The GitHub repository BANUKABHANUTEJA/betel-leaf-disease-classification-main contains a labelled image folder "betel_dataset" with 5 categories: anthracnose, healthy leaf, leaf rot, leaf spot, bacterial leaf. Examples follow, each with its label.

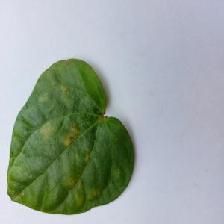
Label: bacterial leaf

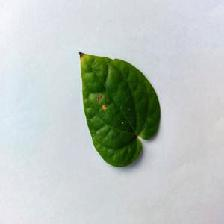
Label: anthracnose

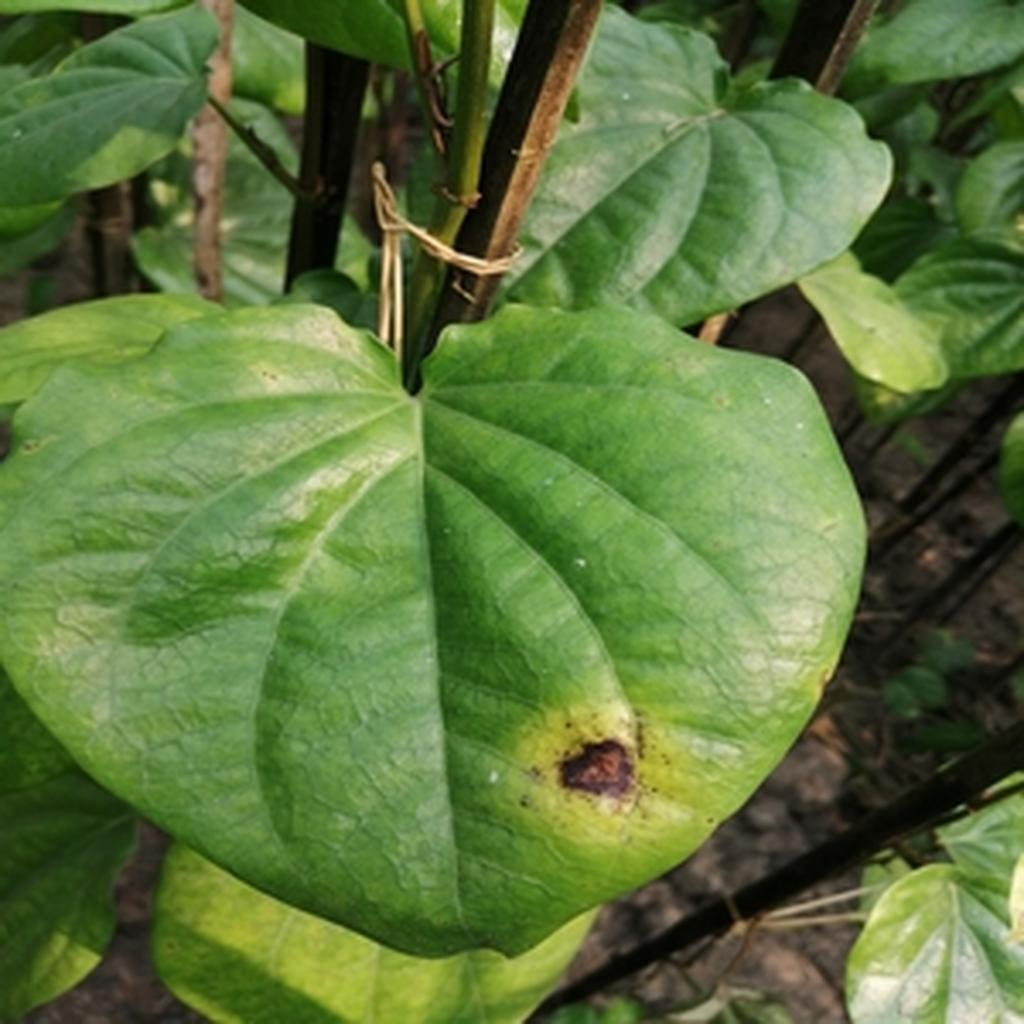
Label: leaf rot

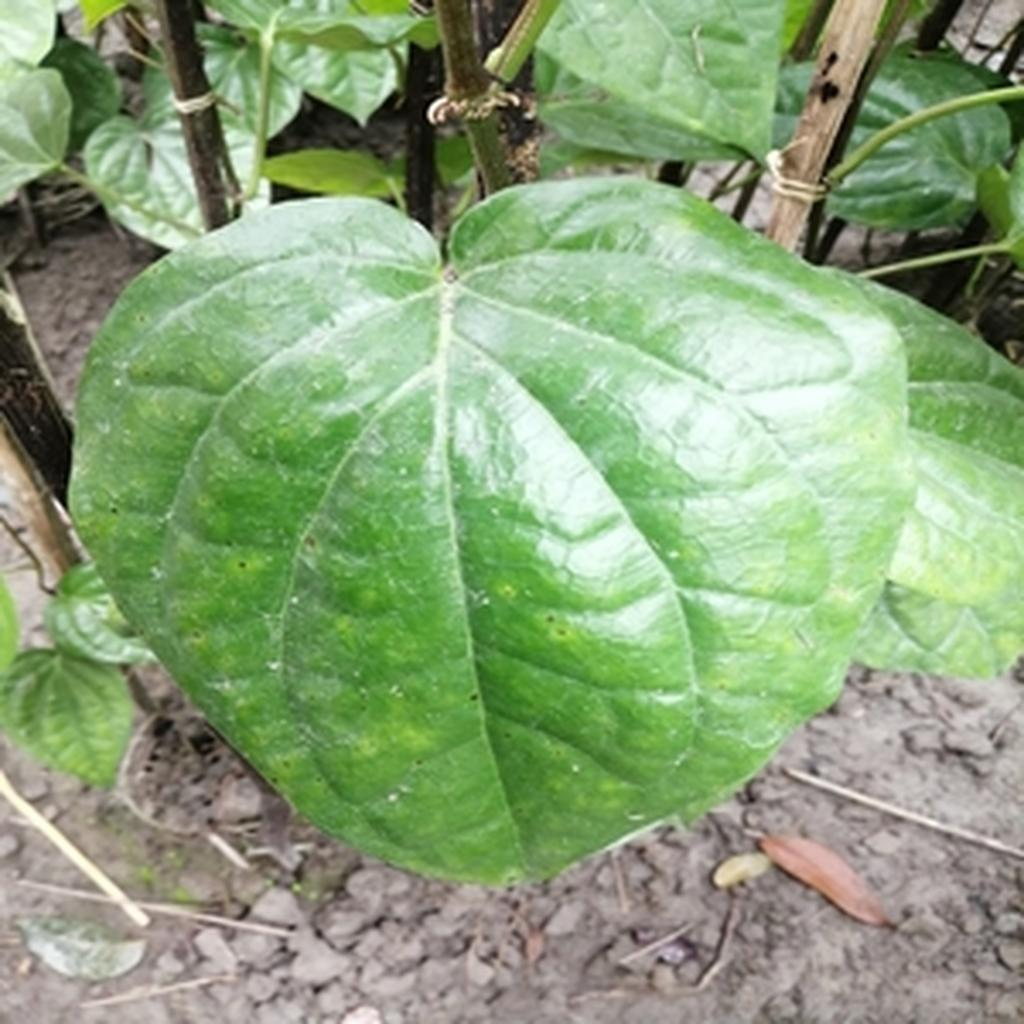
Label: leaf spot

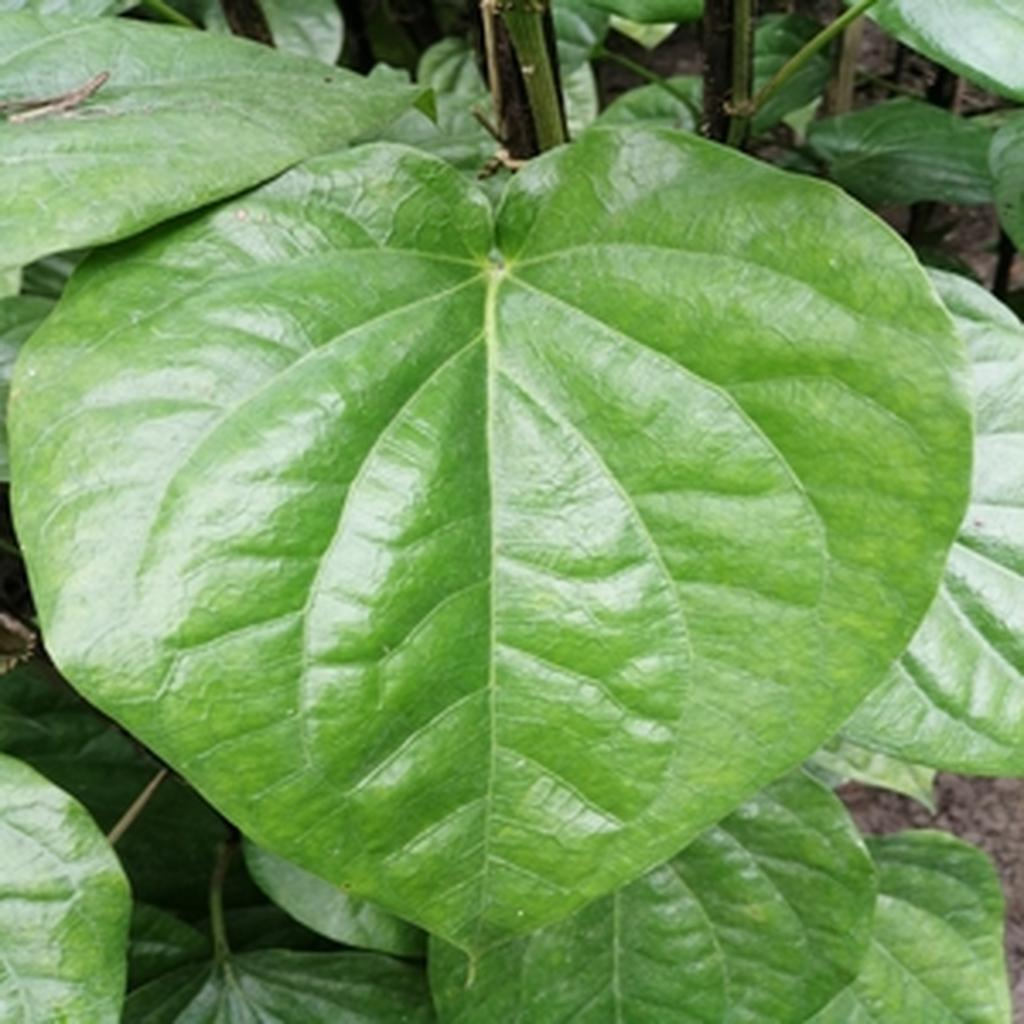
Label: healthy leaf

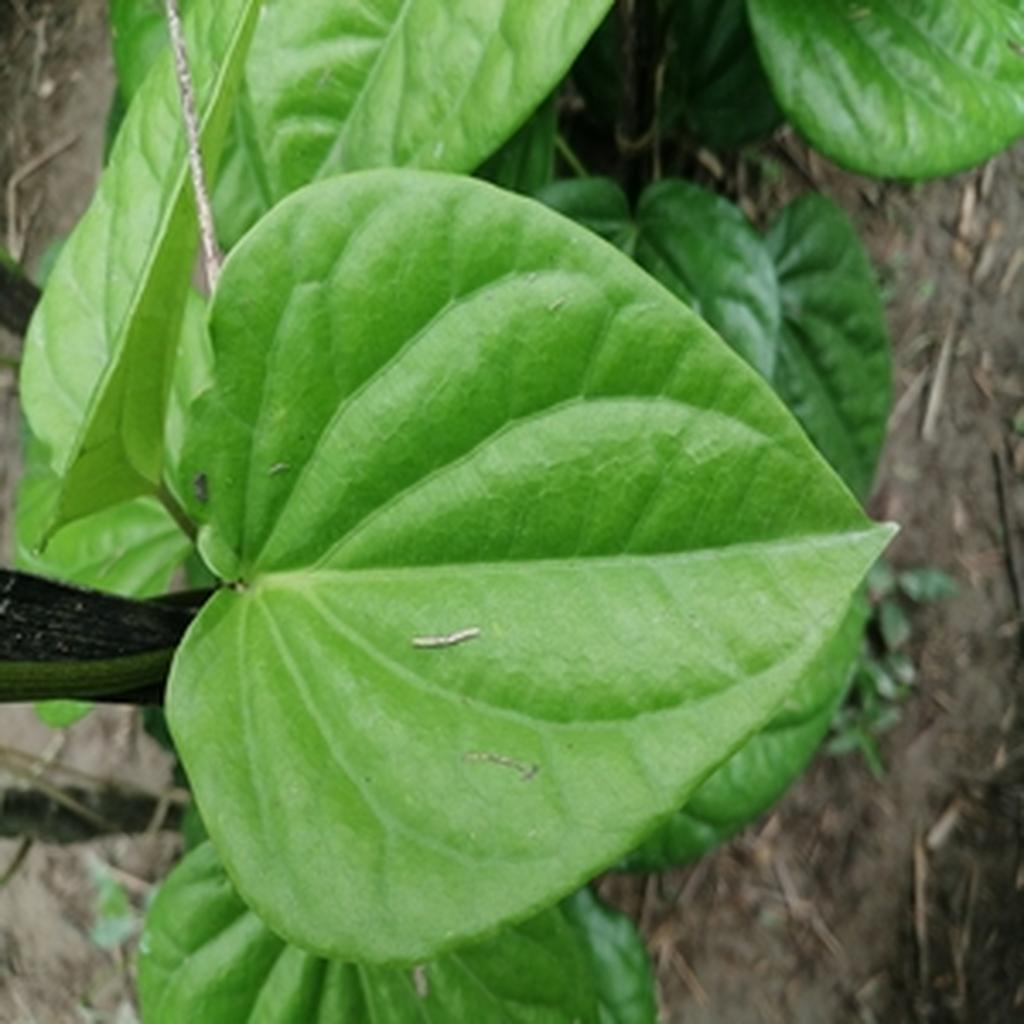
Label: healthy leaf
